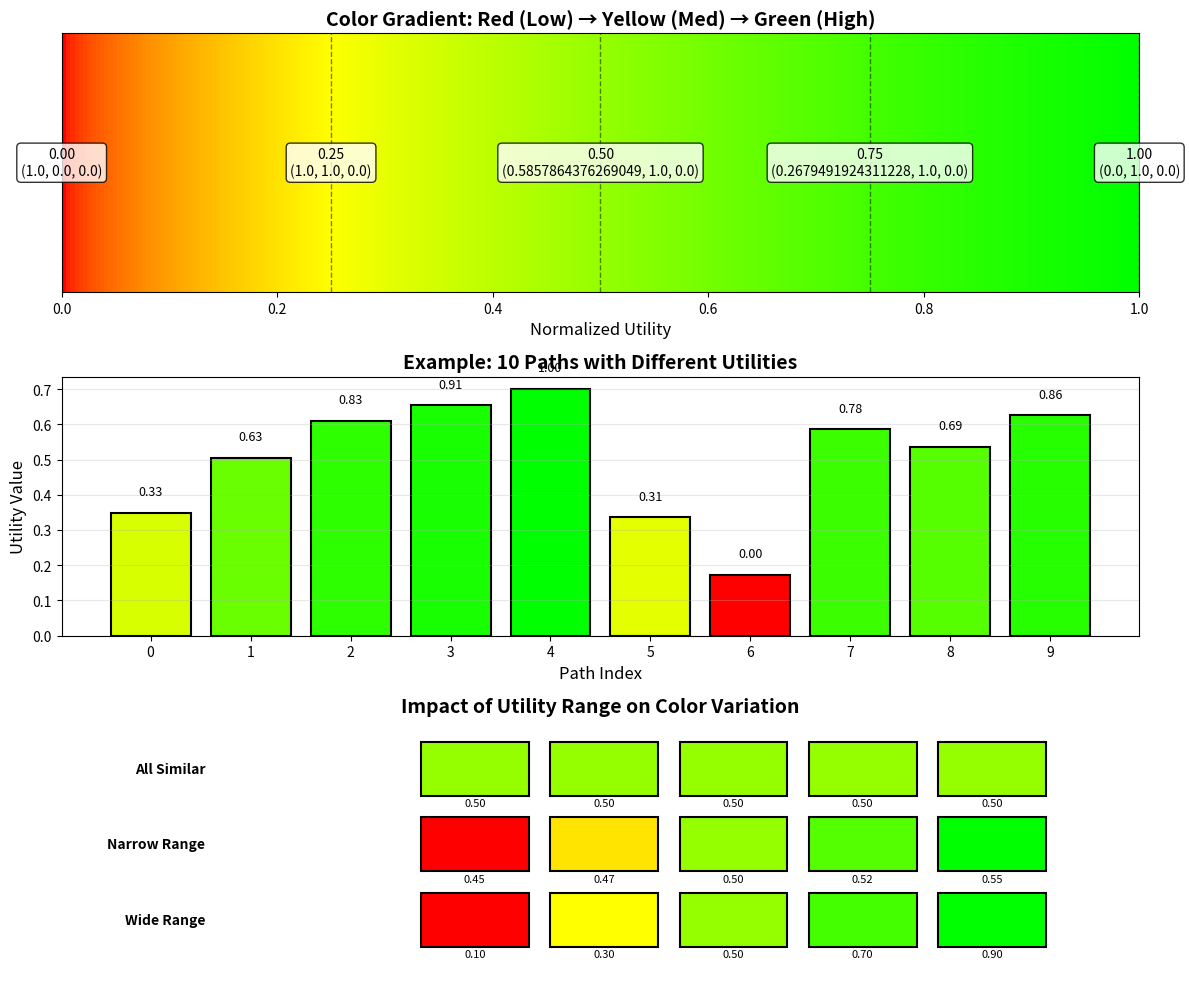

Source code (Python):
#!/usr/bin/env python3
"""
Test color mapping visualization for RRT branches.

This script helps you understand how utilities are mapped to colors
and what the branches should look like in RViz.
"""

import numpy as np
import matplotlib.pyplot as plt
import matplotlib.patches as mpatches


def utility_to_color(norm_util):
    """
    Convert normalized utility [0, 1] to RGB color.

    Color scheme:
    - 0.0: Pure Red (low utility)
    - 0.5: Yellow (medium)
    - 1.0: Pure Green (high utility)
    """
    # Apply enhancement for better contrast
    norm_util_enhanced = norm_util ** 0.5

    if norm_util_enhanced < 0.5:
        # Red to Yellow transition
        r = 1.0
        g = 2.0 * norm_util_enhanced
        b = 0.0
    else:
        # Yellow to Green transition
        r = 2.0 * (1.0 - norm_util_enhanced)
        g = 1.0
        b = 0.0

    return (r, g, b)


def visualize_color_gradient():
    """Show the color gradient for different utility values."""
    fig, (ax1, ax2, ax3) = plt.subplots(3, 1, figsize=(12, 10))

    # Plot 1: Continuous color bar
    utilities = np.linspace(0, 1, 256)
    colors = [utility_to_color(u) for u in utilities]

    ax1.imshow([colors], aspect='auto', extent=[0, 1, 0, 1])
    ax1.set_xlim(0, 1)
    ax1.set_ylim(0, 1)
    ax1.set_xlabel('Normalized Utility', fontsize=12)
    ax1.set_title('Color Gradient: Red (Low) → Yellow (Med) → Green (High)', fontsize=14, fontweight='bold')
    ax1.set_yticks([])

    # Add markers at key points
    key_points = [0.0, 0.25, 0.5, 0.75, 1.0]
    for u in key_points:
        ax1.axvline(u, color='black', linestyle='--', alpha=0.5, linewidth=1)
        color = utility_to_color(u)
        ax1.text(u, 0.5, f'{u:.2f}\n{color}', ha='center', va='center',
                bbox=dict(boxstyle='round', facecolor='white', alpha=0.8))

    # Plot 2: Sample utilities and their colors
    ax2.set_title('Example: 10 Paths with Different Utilities', fontsize=14, fontweight='bold')

    # Simulate utilities with varying spread
    sample_utils = np.random.beta(2, 2, 10)  # Beta distribution for realistic spread
    sample_utils_norm = (sample_utils - sample_utils.min()) / (sample_utils.max() - sample_utils.min())

    x_positions = np.arange(10)
    colors_sample = [utility_to_color(u) for u in sample_utils_norm]

    bars = ax2.bar(x_positions, sample_utils, color=colors_sample, edgecolor='black', linewidth=1.5)
    ax2.set_xlabel('Path Index', fontsize=12)
    ax2.set_ylabel('Utility Value', fontsize=12)
    ax2.set_xticks(x_positions)
    ax2.grid(axis='y', alpha=0.3)

    # Annotate with normalized values
    for i, (u_raw, u_norm) in enumerate(zip(sample_utils, sample_utils_norm)):
        ax2.text(i, u_raw + 0.05, f'{u_norm:.2f}', ha='center', fontsize=9)

    # Plot 3: Effect of utility range on colors
    ax3.set_title('Impact of Utility Range on Color Variation', fontsize=14, fontweight='bold')

    scenarios = [
        ('Wide Range', [0.1, 0.3, 0.5, 0.7, 0.9]),
        ('Narrow Range', [0.45, 0.47, 0.50, 0.52, 0.55]),
        ('All Similar', [0.50, 0.50, 0.50, 0.50, 0.50])
    ]

    y_offset = 0
    for scenario_name, raw_utils in scenarios:
        # Normalize
        raw_utils = np.array(raw_utils)
        if raw_utils.max() - raw_utils.min() > 1e-6:
            norm_utils = (raw_utils - raw_utils.min()) / (raw_utils.max() - raw_utils.min())
        else:
            norm_utils = np.ones_like(raw_utils) * 0.5

        colors_scenario = [utility_to_color(u) for u in norm_utils]

        # Draw colored bars
        for i, color in enumerate(colors_scenario):
            rect = mpatches.Rectangle((i * 0.18, y_offset), 0.15, 0.25,
                                     facecolor=color, edgecolor='black', linewidth=1.5)
            ax3.add_patch(rect)

        # Label
        ax3.text(-0.3, y_offset + 0.125, scenario_name, ha='right', va='center', fontweight='bold')

        # Show raw values
        for i, (raw, norm) in enumerate(zip(raw_utils, norm_utils)):
            ax3.text(i * 0.18 + 0.075, y_offset - 0.05, f'{raw:.2f}',
                    ha='center', fontsize=8)

        y_offset += 0.35

    ax3.set_xlim(-0.5, 1.0)
    ax3.set_ylim(-0.15, y_offset)
    ax3.set_xticks([])
    ax3.set_yticks([])
    ax3.spines['top'].set_visible(False)
    ax3.spines['right'].set_visible(False)
    ax3.spines['bottom'].set_visible(False)
    ax3.spines['left'].set_visible(False)

    plt.tight_layout()
    plt.savefig('color_mapping_test.png', dpi=150, bbox_inches='tight')
    print("✓ Color mapping visualization saved to: color_mapping_test.png")
    plt.show()


def simulate_rrt_scenario():
    """Simulate what you should see with typical RRT utilities."""
    print("\n" + "="*60)
    print("SIMULATED RRT SCENARIO")
    print("="*60)

    # Typical entropy gains might look like this
    entropy_gains = np.array([0.45, 0.52, 0.38, 0.61, 0.49, 0.55, 0.42, 0.58, 0.47, 0.51])

    print(f"\nRaw utilities (entropy gains): {entropy_gains}")
    print(f"Min: {entropy_gains.min():.4f}, Max: {entropy_gains.max():.4f}")
    print(f"Range: {entropy_gains.max() - entropy_gains.min():.4f}")

    # Normalize
    norm_utils = (entropy_gains - entropy_gains.min()) / (entropy_gains.max() - entropy_gains.min())

    print(f"\nNormalized utilities: {norm_utils}")
    print(f"\nPath Index | Raw Utility | Normalized | Color Description")
    print("-" * 70)

    for i, (raw, norm) in enumerate(zip(entropy_gains, norm_utils)):
        color = utility_to_color(norm)

        if norm < 0.33:
            color_desc = "🔴 RED (low)"
        elif norm < 0.66:
            color_desc = "🟡 YELLOW (med)"
        else:
            color_desc = "🟢 GREEN (high)"

        print(f"   {i:2d}      |    {raw:.4f}    |   {norm:.4f}   | {color_desc}")

    print("\n" + "="*60)
    print("WHAT YOU SHOULD SEE IN RVIZ:")
    print("="*60)
    print("- If utilities vary (like above): Mix of red, yellow, green paths")
    print("- If all utilities are similar: All paths will be same color (yellow)")
    print("- If no variation: Check that entropy gains are being calculated")
    print("="*60 + "\n")


if __name__ == '__main__':
    print("Testing Color Mapping for RRT Branch Visualization\n")

    simulate_rrt_scenario()
    visualize_color_gradient()
